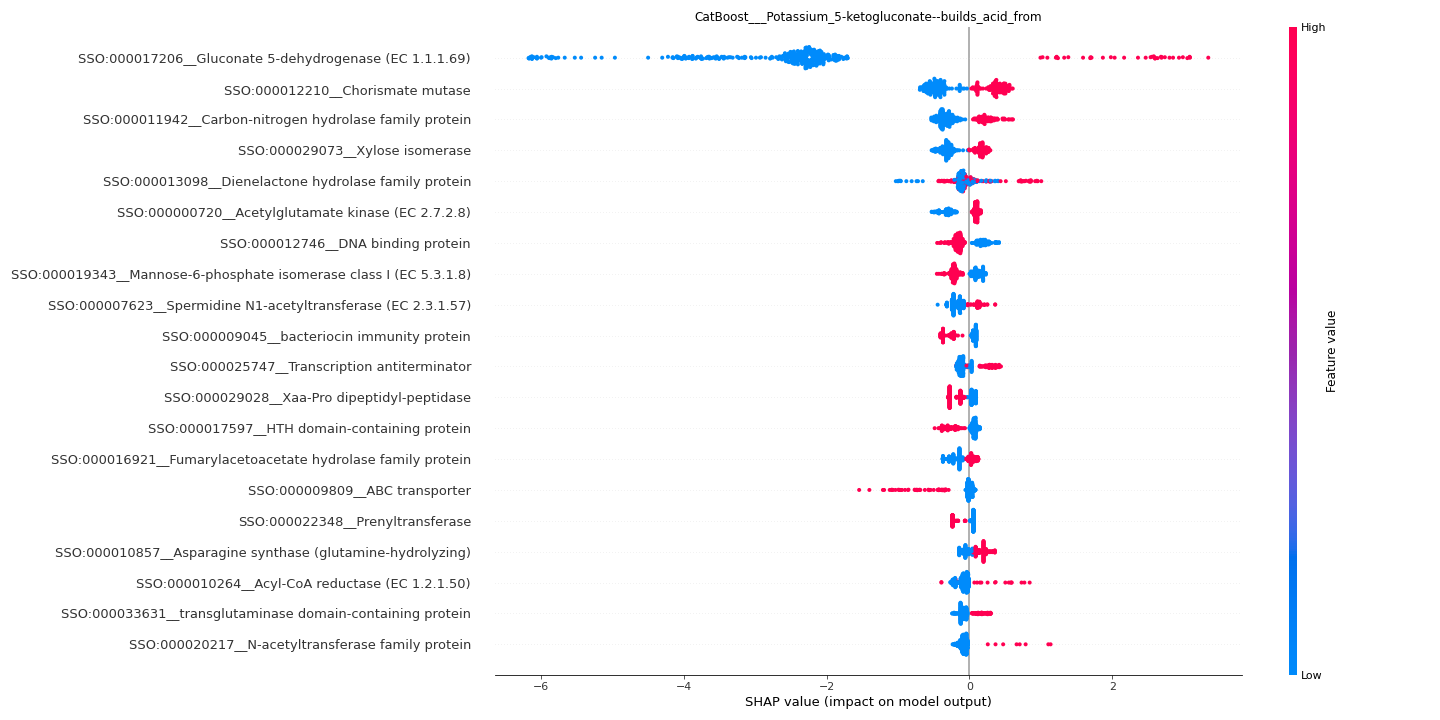

Data behind this chart, as committed beside it:
feature	importance
SSO:000017206__Gluconate 5-dehydrogenase…	2.769
SSO:000012210__Chorismate mutase	0.4215
SSO:000011942__Carbon-nitrogen hydrolase…	0.3134
SSO:000029073__Xylose isomerase	0.2552
SSO:000013098__Dienelactone hydrolase fa…	0.182
SSO:000000720__Acetylglutamate kinase (E…	0.1788
SSO:000012746__DNA binding protein	0.1743
SSO:000019343__Mannose-6-phosphate isome…	0.1723
SSO:000007623__Spermidine N1-acetyltrans…	0.1635
SSO:000009045__bacteriocin immunity prot…	0.1546
SSO:000025747__Transcription antitermina…	0.1477
SSO:000029028__Xaa-Pro dipeptidyl-peptid…	0.136
SSO:000017597__HTH domain-containing pro…	0.1286
SSO:000016921__Fumarylacetoacetate hydro…	0.1236
SSO:000009809__ABC transporter	0.1129
SSO:000022348__Prenyltransferase	0.1097
SSO:000010857__Asparagine synthase (glut…	0.1095
SSO:000010264__Acyl-CoA reductase (EC 1.…	0.1057
SSO:000033631__transglutaminase domain-c…	0.1027
SSO:000020217__N-acetyltransferase famil…	0.09438
